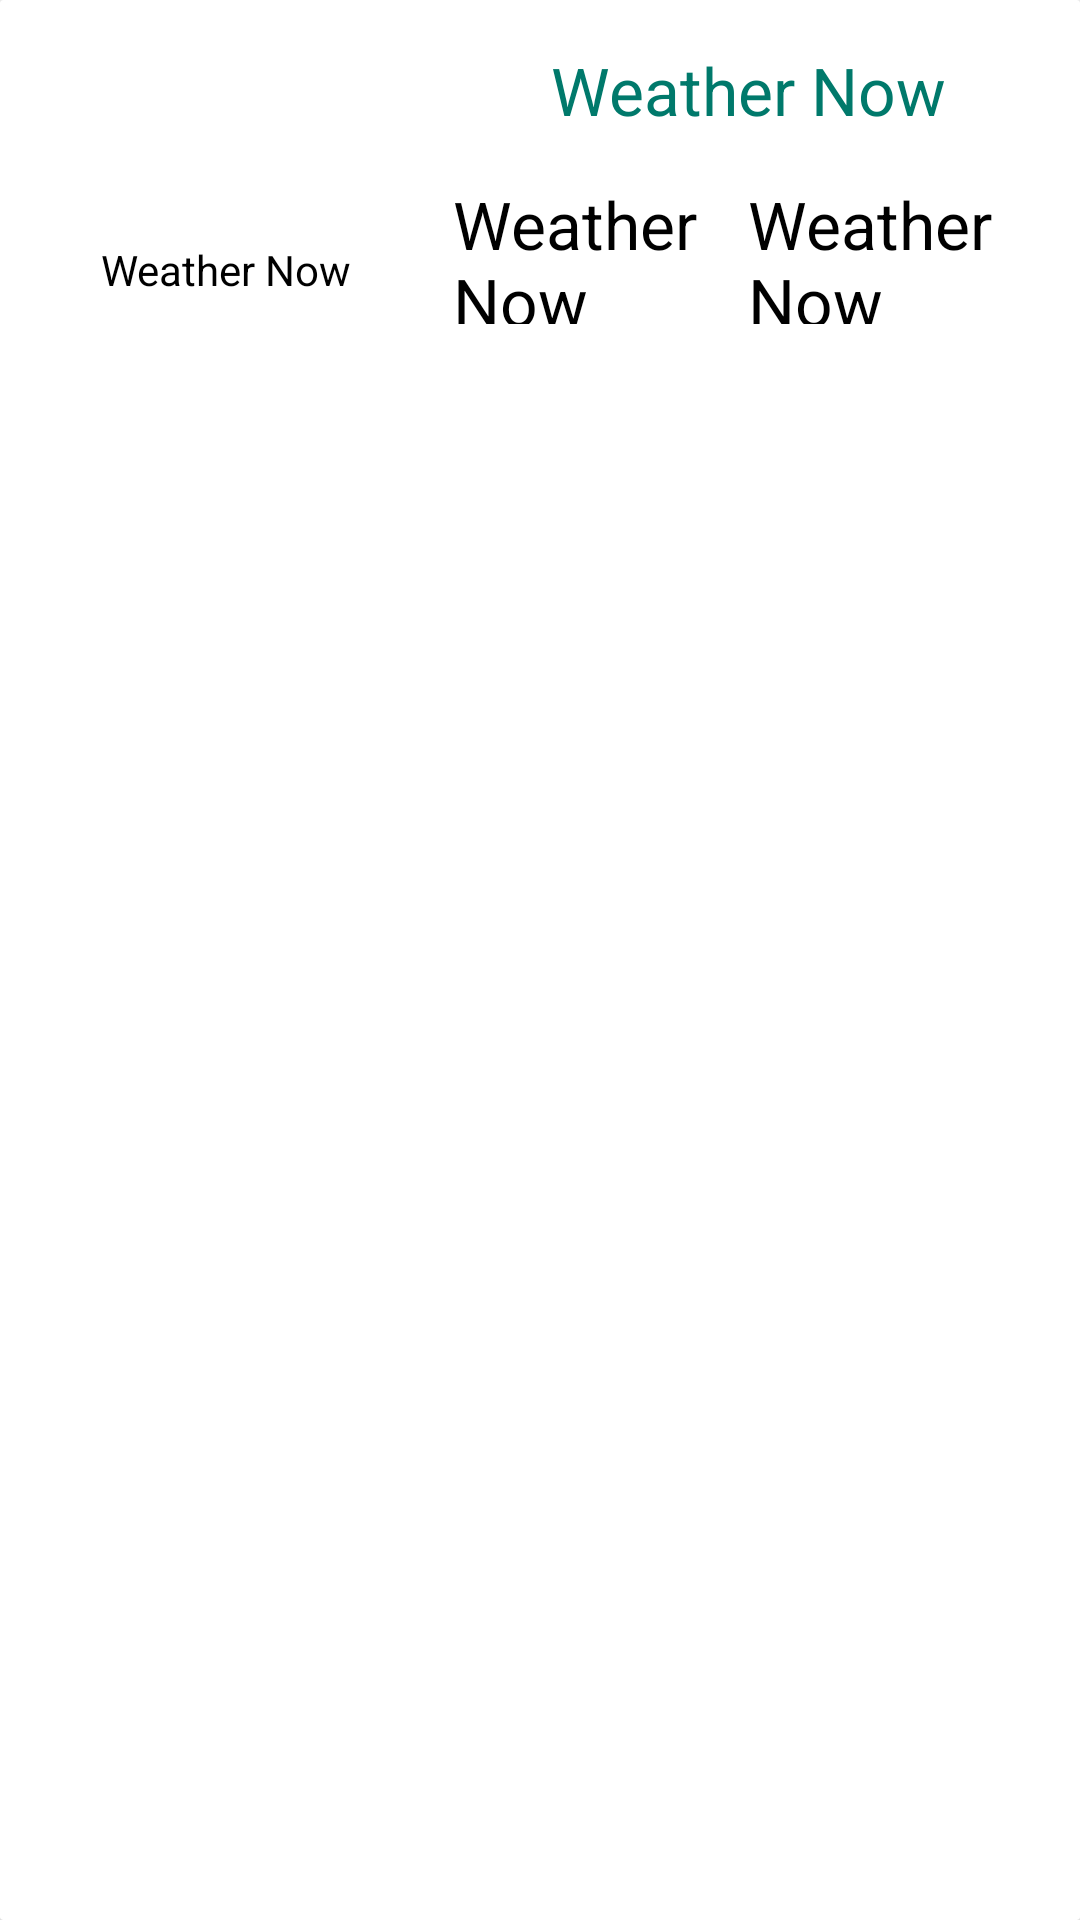

Here is an Android app screen rendered from its layout file. Give the layout XML and the strings, colors and styles it references.
<!-- AndroidManifest.xml: application theme AppTheme -->
<!-- res/layout/card_layout.xml -->
<?xml version="1.0" encoding="utf-8"?>
<android.support.v7.widget.CardView
    xmlns:card_view="http://schemas.android.com/apk/res-auto"
    xmlns:android="http://schemas.android.com/apk/res/android"
    android:id="@+id/card_view"
    android:layout_width="match_parent"
    android:layout_height="115sp"
    card_view:cardBackgroundColor="@color/cardColor"
    card_view:cardCornerRadius="1sp"
    android:layout_margin="1sp">

    <TableRow
        android:layout_height="wrap_content"
        android:paddingTop="6sp"
        android:paddingLeft="6sp"
        android:paddingRight="6sp"
        android:layout_width="match_parent"
        android:weightSum="1">

        <TableLayout
            android:layout_height="match_parent"
            android:layout_weight="0.4"
            android:layout_width="0sp"
            android:weightSum="1"
            android:stretchColumns="*"
            android:paddingLeft="6sp"
            android:paddingRight="6sp">
            <TextView
                android:id="@+id/weather_icon"
                android:layout_width="0sp"
                android:layout_height="60sp"
                android:layout_weight="1"
                android:gravity="center"
                android:textSize="54sp" />
            <TextView
                android:id="@+id/weather_status"
                android:text="@string/app_name"
                android:gravity="center"
                android:height="48sp"
                android:textColor="@color/primaryTextColor"
                android:layout_width="match_parent"
                android:layout_height="wrap_content" />
        </TableLayout>

        <TableLayout
            android:layout_height="match_parent"
            android:layout_weight="0.6"
            android:layout_width="0sp"
            android:weightSum="1"
            android:stretchColumns="*"
            android:paddingLeft="6sp"
            android:paddingRight="6sp">
            <TableRow
                android:layout_height="0sp"
                android:layout_weight="0.5">
                <TextView
                    android:id="@+id/day"
                    android:text="@string/app_name"
                    android:gravity="center"
                    android:height="48sp"
                    android:textSize="22sp"
                    android:textColor="@color/primaryDarkDef"
                    android:layout_width="match_parent"
                    android:layout_height="wrap_content"
                    android:layout_span="2" />
            </TableRow>
            <TableRow
                android:layout_height="0sp"
                android:weightSum="1"
                android:layout_weight="0.5">
                <TextView
                    android:id="@+id/info_text"
                    android:text="@string/app_name"
                    android:height="48sp"
                    android:textSize="22sp"
                    android:layout_weight="0.5"
                    android:textColor="@color/primaryTextColor"
                    android:layout_width="0sp"
                    android:layout_height="wrap_content" />
                <TextView
                    android:id="@+id/wind_speed"
                    android:text="@string/app_name"
                    android:height="48sp"
                    android:textSize="22sp"
                    android:layout_weight="0.5"
                    android:textColor="@color/primaryTextColor"
                    android:layout_width="0sp"
                    android:layout_height="wrap_content" />
            </TableRow>
        </TableLayout>
    </TableRow>



</android.support.v7.widget.CardView>
<!-- resources referenced by this layout -->
<resources>
  <color name="cardColor">#ffffff </color>
  <color name="primaryDarkDef">#00796b</color>
  <color name="primaryTextColor">#000000</color>
  <string name="app_name">Weather Now</string>
  <style name="AppTheme" parent="AppBaseTheme">
          
      </style>
  <style name="AppBaseTheme" parent="android:Theme.Material.Light.DarkActionBar">
          !-- Main theme colors --&gt;
  	    
  	    <item name="android:colorPrimary">@color/primaryDef</item>
  	    
  	    <item name="android:colorPrimaryDark">@color/primaryDarkDef</item>
  	    
  	    <item name="android:colorAccent">@color/primaryDef</item>
      </style>
  <color name="primaryDef">#009688</color>
</resources>
